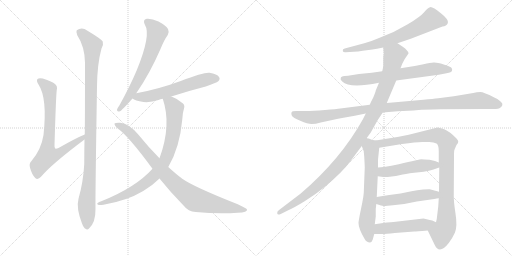
t = 0.00 s
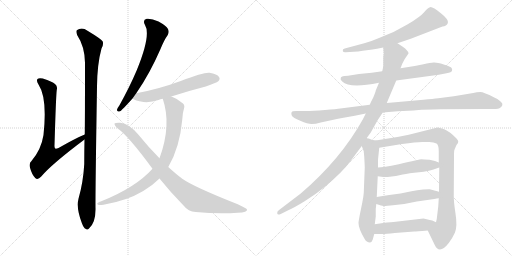
t = 2.62 s
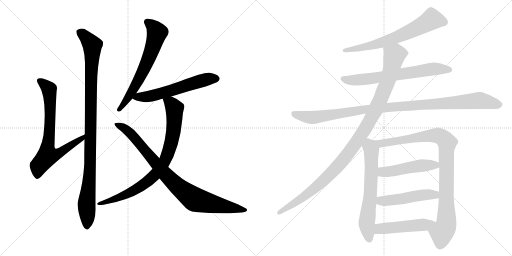
t = 5.23 s
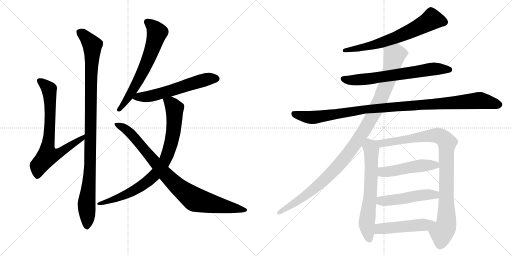
t = 7.85 s
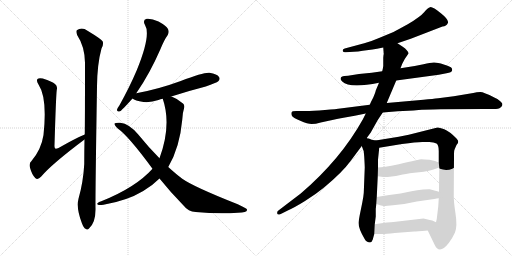
t = 10.46 s
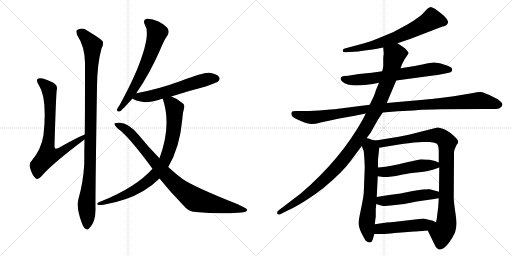
t = 13.08 s

The animated SVG that drew these frames (rendered in a browser with its animation timeline set to each time). Animation: 15 CSS @keyframes rules; one cycle of 13.08 s.

<svg version="1.1" viewBox="0 0 2048 1024" xmlns="http://www.w3.org/2000/svg">
  <g stroke="lightgray" stroke-dasharray="1,1" stroke-width="1" transform="scale(4, 4)">
    <line x1="0" y1="0" x2="256" y2="256"></line>
    <line x1="256" y1="0" x2="0" y2="256"></line>
    <line x1="128" y1="0" x2="128" y2="256"></line>
    <line x1="0" y1="128" x2="256" y2="128"></line>
    <line x1="256" y1="0" x2="512" y2="256"></line>
    <line x1="512" y1="0" x2="256" y2="256"></line>
    <line x1="384" y1="0" x2="384" y2="256"></line>
    <line x1="256" y1="128" x2="512" y2="128"></line>
  </g>
<g transform="scale(1, -1) translate(0, -850)">
   <style type="text/css">
    @keyframes keyframes0 {
      from {
       stroke: black;
       stroke-dashoffset: 745;
       stroke-width: 128;
       }
       71% {
       animation-timing-function: step-end;
       stroke: black;
       stroke-dashoffset: 0;
       stroke-width: 128;
       }
       to {
       stroke: black;
       stroke-width: 1024;
       }
       }
       #make-me-a-hanzi-animation-0 {
         animation: keyframes0 0.856283s both;
         animation-delay: 0.000000s;
         animation-timing-function: linear;
       }
    @keyframes keyframes1 {
      from {
       stroke: black;
       stroke-dashoffset: 1053;
       stroke-width: 128;
       }
       77% {
       animation-timing-function: step-end;
       stroke: black;
       stroke-dashoffset: 0;
       stroke-width: 128;
       }
       to {
       stroke: black;
       stroke-width: 1024;
       }
       }
       #make-me-a-hanzi-animation-1 {
         animation: keyframes1 1.106934s both;
         animation-delay: 0.856283s;
         animation-timing-function: linear;
       }
    @keyframes keyframes2 {
      from {
       stroke: black;
       stroke-dashoffset: 659;
       stroke-width: 128;
       }
       68% {
       animation-timing-function: step-end;
       stroke: black;
       stroke-dashoffset: 0;
       stroke-width: 128;
       }
       to {
       stroke: black;
       stroke-width: 1024;
       }
       }
       #make-me-a-hanzi-animation-2 {
         animation: keyframes2 0.786296s both;
         animation-delay: 1.963216s;
         animation-timing-function: linear;
       }
    @keyframes keyframes3 {
      from {
       stroke: black;
       stroke-dashoffset: 594;
       stroke-width: 128;
       }
       66% {
       animation-timing-function: step-end;
       stroke: black;
       stroke-dashoffset: 0;
       stroke-width: 128;
       }
       to {
       stroke: black;
       stroke-width: 1024;
       }
       }
       #make-me-a-hanzi-animation-3 {
         animation: keyframes3 0.733398s both;
         animation-delay: 2.749512s;
         animation-timing-function: linear;
       }
    @keyframes keyframes4 {
      from {
       stroke: black;
       stroke-dashoffset: 845;
       stroke-width: 128;
       }
       73% {
       animation-timing-function: step-end;
       stroke: black;
       stroke-dashoffset: 0;
       stroke-width: 128;
       }
       to {
       stroke: black;
       stroke-width: 1024;
       }
       }
       #make-me-a-hanzi-animation-4 {
         animation: keyframes4 0.937663s both;
         animation-delay: 3.482910s;
         animation-timing-function: linear;
       }
    @keyframes keyframes5 {
      from {
       stroke: black;
       stroke-dashoffset: 904;
       stroke-width: 128;
       }
       75% {
       animation-timing-function: step-end;
       stroke: black;
       stroke-dashoffset: 0;
       stroke-width: 128;
       }
       to {
       stroke: black;
       stroke-width: 1024;
       }
       }
       #make-me-a-hanzi-animation-5 {
         animation: keyframes5 0.985677s both;
         animation-delay: 4.420573s;
         animation-timing-function: linear;
       }
    @keyframes keyframes6 {
      from {
       stroke: black;
       stroke-dashoffset: 679;
       stroke-width: 128;
       }
       69% {
       animation-timing-function: step-end;
       stroke: black;
       stroke-dashoffset: 0;
       stroke-width: 128;
       }
       to {
       stroke: black;
       stroke-width: 1024;
       }
       }
       #make-me-a-hanzi-animation-6 {
         animation: keyframes6 0.802572s both;
         animation-delay: 5.406250s;
         animation-timing-function: linear;
       }
    @keyframes keyframes7 {
      from {
       stroke: black;
       stroke-dashoffset: 686;
       stroke-width: 128;
       }
       69% {
       animation-timing-function: step-end;
       stroke: black;
       stroke-dashoffset: 0;
       stroke-width: 128;
       }
       to {
       stroke: black;
       stroke-width: 1024;
       }
       }
       #make-me-a-hanzi-animation-7 {
         animation: keyframes7 0.808268s both;
         animation-delay: 6.208822s;
         animation-timing-function: linear;
       }
    @keyframes keyframes8 {
      from {
       stroke: black;
       stroke-dashoffset: 1085;
       stroke-width: 128;
       }
       78% {
       animation-timing-function: step-end;
       stroke: black;
       stroke-dashoffset: 0;
       stroke-width: 128;
       }
       to {
       stroke: black;
       stroke-width: 1024;
       }
       }
       #make-me-a-hanzi-animation-8 {
         animation: keyframes8 1.132975s both;
         animation-delay: 7.017090s;
         animation-timing-function: linear;
       }
    @keyframes keyframes9 {
      from {
       stroke: black;
       stroke-dashoffset: 1103;
       stroke-width: 128;
       }
       78% {
       animation-timing-function: step-end;
       stroke: black;
       stroke-dashoffset: 0;
       stroke-width: 128;
       }
       to {
       stroke: black;
       stroke-width: 1024;
       }
       }
       #make-me-a-hanzi-animation-9 {
         animation: keyframes9 1.147624s both;
         animation-delay: 8.150065s;
         animation-timing-function: linear;
       }
    @keyframes keyframes10 {
      from {
       stroke: black;
       stroke-dashoffset: 657;
       stroke-width: 128;
       }
       68% {
       animation-timing-function: step-end;
       stroke: black;
       stroke-dashoffset: 0;
       stroke-width: 128;
       }
       to {
       stroke: black;
       stroke-width: 1024;
       }
       }
       #make-me-a-hanzi-animation-10 {
         animation: keyframes10 0.784668s both;
         animation-delay: 9.297689s;
         animation-timing-function: linear;
       }
    @keyframes keyframes11 {
      from {
       stroke: black;
       stroke-dashoffset: 959;
       stroke-width: 128;
       }
       76% {
       animation-timing-function: step-end;
       stroke: black;
       stroke-dashoffset: 0;
       stroke-width: 128;
       }
       to {
       stroke: black;
       stroke-width: 1024;
       }
       }
       #make-me-a-hanzi-animation-11 {
         animation: keyframes11 1.030436s both;
         animation-delay: 10.082357s;
         animation-timing-function: linear;
       }
    @keyframes keyframes12 {
      from {
       stroke: black;
       stroke-dashoffset: 497;
       stroke-width: 128;
       }
       62% {
       animation-timing-function: step-end;
       stroke: black;
       stroke-dashoffset: 0;
       stroke-width: 128;
       }
       to {
       stroke: black;
       stroke-width: 1024;
       }
       }
       #make-me-a-hanzi-animation-12 {
         animation: keyframes12 0.654460s both;
         animation-delay: 11.112793s;
         animation-timing-function: linear;
       }
    @keyframes keyframes13 {
      from {
       stroke: black;
       stroke-dashoffset: 498;
       stroke-width: 128;
       }
       62% {
       animation-timing-function: step-end;
       stroke: black;
       stroke-dashoffset: 0;
       stroke-width: 128;
       }
       to {
       stroke: black;
       stroke-width: 1024;
       }
       }
       #make-me-a-hanzi-animation-13 {
         animation: keyframes13 0.655273s both;
         animation-delay: 11.767253s;
         animation-timing-function: linear;
       }
    @keyframes keyframes14 {
      from {
       stroke: black;
       stroke-dashoffset: 498;
       stroke-width: 128;
       }
       62% {
       animation-timing-function: step-end;
       stroke: black;
       stroke-dashoffset: 0;
       stroke-width: 128;
       }
       to {
       stroke: black;
       stroke-width: 1024;
       }
       }
       #make-me-a-hanzi-animation-14 {
         animation: keyframes14 0.655273s both;
         animation-delay: 12.422526s;
         animation-timing-function: linear;
       }
</style>
<path d="M 339 312 Q 306 299 234 258 Q 224 254 221 256 Q 217 259 218 270 Q 224 469 227 490 Q 231 506 220 514 Q 210 524 171 536 Q 155 539 150 534 Q 144 528 154 512 Q 190 458 174 310 Q 165 252 126 206 Q 114 196 121 176 Q 128 151 141 138 Q 151 129 164 143 Q 207 194 338 292 C 362 310 367 324 339 312 Z" fill="lightgray"></path> 
<path d="M 314 55 Q 304 18 328 -44 Q 335 -62 342 -65 Q 349 -72 356 -64 Q 383 -40 382 16 Q 381 64 388 504 Q 389 595 406 656 Q 415 671 411 684 Q 405 694 350 727 Q 328 743 307 729 Q 303 723 309 709 Q 339 664 340 599 Q 340 368 339 312 L 338 292 Q 337 246 337 194 Q 333 121 314 55 Z" fill="lightgray"></path> 
<path d="M 545 477 Q 599 555 642 654 Q 657 691 671 710 Q 678 722 672 734 Q 665 747 634 764 Q 606 777 587 775 Q 569 771 580 750 Q 605 711 547 569 Q 519 503 478 429 Q 469 417 468 411 Q 467 401 480 405 Q 487 408 530 456 L 545 477 Z" fill="lightgray"></path> 
<path d="M 685 464 Q 749 485 823 504 Q 866 519 873 525 Q 882 534 876 542 Q 869 554 838 559 Q 816 562 723 526 Q 633 493 545 477 C 516 471 507 470 530 456 Q 539 447 574 442 Q 602 439 634 450 Q 641 453 651 455 L 685 464 Z" fill="lightgray"></path> 
<path d="M 673 182 Q 719 260 729 371 Q 730 399 736 416 Q 740 429 732 436 Q 711 455 688 463 Q 687 464 685 464 C 657 475 643 481 651 455 Q 687 350 638 217 L 610 175 Q 543 100 405 45 Q 395 42 391 38 Q 385 34 395 30 Q 401 29 414 31 Q 508 47 573 86 Q 610 108 638 136 L 673 182 Z" fill="lightgray"></path> 
<path d="M 638 136 Q 681 82 736 26 Q 752 4 783 2 Q 876 -7 951 -1 Q 991 0 988 12 Q 988 16 951 33 Q 774 103 729 135 Q 705 153 673 182 L 638 217 Q 595 260 553 312 Q 517 355 481 359 Q 462 360 458 356 Q 457 349 471 336 Q 514 306 610 175 L 638 136 Z" fill="lightgray"></path> 
<path d="M 1590 677 L 1643 695 L 1770 744 Q 1786 745 1791.5 758 Q 1797 771 1763.5 797.5 Q 1730 824 1720.5 821.5 Q 1711 819 1696.5 801.5 Q 1682 784 1631 753 Q 1589 730 1574 722 L 1516 698 Q 1489 686 1457 677 L 1379 656 Q 1370 655 1371 646 Q 1373 640 1383 641 L 1415 643 Q 1432 643 1451 647 L 1490 652 Q 1493 652 1508 655 L 1533 660 L 1590 677 Z" fill="lightgray"></path> 
<path d="M 1585 528 L 1755 551 L 1786 557 Q 1807 561 1808 567 Q 1810 572 1806.5 578 Q 1803 584 1775 592.5 Q 1747 601 1734.5 600 Q 1722 599 1694 593 L 1659 586 L 1602 577 L 1529 565 L 1487 559 L 1436 554 L 1392 547 L 1378 546 Q 1364 544 1363 538 Q 1360 532 1369 524 Q 1398 495 1516 519 L 1585 528 Z" fill="lightgray"></path> 
<path d="M 1531 400 L 1591 405 Q 1612 406 1633 407 Q 1654 408 1674.5 410 Q 1695 412 1763 413 L 1940 414 L 1973 414 Q 1996 414 2002 420 Q 2007 423 2009.5 430 Q 2012 437 2001 445 Q 1990 456 1977 460 Q 1935 482 1921 482 Q 1907 482 1893 478 L 1815 465 L 1753 457 Q 1733 455 1694 451 L 1547 438 L 1479 431 L 1361 416 Q 1348 414 1299.5 410 Q 1251 406 1222 406 L 1185 406 Q 1168 406 1166 400.5 Q 1164 395 1167.5 387.5 Q 1171 380 1201 367 Q 1231 354 1246.5 354 Q 1262 354 1283 360 L 1329 370 Q 1353 376 1374 379 L 1419 387 L 1463 396 L 1531 400 Z" fill="lightgray"></path> 
<path d="M 1467 298 L 1483 320 L 1511 370 L 1531 400 L 1547 438 L 1585 528 L 1602 577 L 1609 595 L 1619 614 L 1634 636 Q 1635 641 1627 649 Q 1622 657 1611 663 L 1590 677 C 1565 694 1531 690 1533 660 L 1535 633 L 1534 630 L 1533 619 L 1533 586 L 1531 574 Q 1529 566 1529 565 L 1516 519 L 1503 488 Q 1503 484 1493 460 Q 1480 435 1479 431 L 1463 396 L 1451 372 Q 1362 212 1203 76 L 1115 9 Q 1107 4 1109 -4 Q 1110 -11 1123 -6 L 1155 10 Q 1178 20 1220 46 Q 1262 72 1296 100 Q 1369 160 1403 207 L 1447 266 L 1467 298 Z" fill="lightgray"></path> 
<path d="M 1455 242 L 1456 234 L 1457 222 Q 1459 186 1459 180 L 1455 78 Q 1454 64 1449 39 L 1439 -10 Q 1434 -37 1434 -42 Q 1434 -64 1458 -105 Q 1466 -120 1480 -120 Q 1488 -118 1491 -108 L 1497 -86 L 1499 -47 L 1503 -16 L 1503 15 L 1504 22 L 1505 34 L 1507 62 L 1511 145 L 1512 180 L 1512 210 Q 1512 212 1517 259 C 1520 285 1520 285 1503 288 L 1487 291 L 1475 296 Q 1471 296 1467 298 C 1438 307 1436 294 1447 266 L 1455 245 Q 1455 244 1455 242 Z" fill="lightgray"></path> 
<path d="M 1711 -72 L 1738 -128 Q 1757 -171 1795 -122 Q 1809 -104 1820 -80 Q 1830 -55 1822 -4 Q 1814 48 1815 69 L 1816 222 L 1816 236 Q 1816 250 1819 254 L 1826 270 Q 1833 278 1833 283 Q 1833 288 1826 296 Q 1799 324 1777 333 Q 1754 341 1750 340 L 1635 311 L 1595 303 L 1503 288 C 1473 283 1487 254 1517 259 L 1608 274 Q 1664 282 1689 282 L 1717 282 Q 1736 282 1746 276 Q 1755 270 1755 246 L 1755 200 L 1757 180 L 1756 83 L 1755 57 L 1753 24 L 1749 -9 Q 1748 -24 1744 -39 C 1738 -68 1698 -45 1711 -72 Z" fill="lightgray"></path> 
<path d="M 1511 145 L 1533 142 L 1551 142 Q 1586 146 1611 152 Q 1635 157 1676 161 Q 1716 165 1734 172 Q 1751 178 1757 180 C 1783 189 1783 189 1755 200 L 1740 206 L 1718 211 Q 1692 213 1686 213 Q 1680 213 1595 193 Q 1530 180 1512 180 C 1482 178 1481 149 1511 145 Z" fill="lightgray"></path> 
<path d="M 1505 34 L 1524 28 Q 1534 26 1542 26 Q 1548 28 1562 28 L 1617 34 L 1667 44 L 1737 54 Q 1748 56 1755 57 C 1785 62 1785 75 1756 83 L 1719 93 Q 1715 94 1692 92 Q 1669 90 1646 85 L 1602 76 L 1557 70 Q 1530 67 1507 62 C 1478 56 1476 43 1505 34 Z" fill="lightgray"></path> 
<path d="M 1497 -86 L 1529 -86 Q 1543 -86 1579 -82 L 1657 -76 Q 1663 -76 1711 -72 C 1741 -70 1771 -52 1744 -39 L 1729 -32 L 1719 -30 L 1694 -24 L 1574 -38 Q 1558 -38 1499 -47 C 1469 -51 1467 -86 1497 -86 Z" fill="lightgray"></path> 
      <clipPath id="make-me-a-hanzi-clip-0">
      <path d="M 339 312 Q 306 299 234 258 Q 224 254 221 256 Q 217 259 218 270 Q 224 469 227 490 Q 231 506 220 514 Q 210 524 171 536 Q 155 539 150 534 Q 144 528 154 512 Q 190 458 174 310 Q 165 252 126 206 Q 114 196 121 176 Q 128 151 141 138 Q 151 129 164 143 Q 207 194 338 292 C 362 310 367 324 339 312 Z" fill="lightgray"></path>
      </clipPath>
      <path clip-path="url(#make-me-a-hanzi-clip-0)" d="M 157 528 L 197 491 L 200 336 L 191 227 L 243 240 L 295 278 L 325 292 L 336 307 " fill="none" id="make-me-a-hanzi-animation-0" stroke-dasharray="617 1234" stroke-linecap="round"></path>

      <clipPath id="make-me-a-hanzi-clip-1">
      <path d="M 314 55 Q 304 18 328 -44 Q 335 -62 342 -65 Q 349 -72 356 -64 Q 383 -40 382 16 Q 381 64 388 504 Q 389 595 406 656 Q 415 671 411 684 Q 405 694 350 727 Q 328 743 307 729 Q 303 723 309 709 Q 339 664 340 599 Q 340 368 339 312 L 338 292 Q 337 246 337 194 Q 333 121 314 55 Z" fill="lightgray"></path>
      </clipPath>
      <path clip-path="url(#make-me-a-hanzi-clip-1)" d="M 318 723 L 347 699 L 369 669 L 361 196 L 346 36 L 348 -52 " fill="none" id="make-me-a-hanzi-animation-1" stroke-dasharray="925 1850" stroke-linecap="round"></path>

      <clipPath id="make-me-a-hanzi-clip-2">
      <path d="M 545 477 Q 599 555 642 654 Q 657 691 671 710 Q 678 722 672 734 Q 665 747 634 764 Q 606 777 587 775 Q 569 771 580 750 Q 605 711 547 569 Q 519 503 478 429 Q 469 417 468 411 Q 467 401 480 405 Q 487 408 530 456 L 545 477 Z" fill="lightgray"></path>
      </clipPath>
      <path clip-path="url(#make-me-a-hanzi-clip-2)" d="M 589 761 L 610 746 L 628 719 L 611 659 L 582 586 L 534 493 L 476 412 " fill="none" id="make-me-a-hanzi-animation-2" stroke-dasharray="531 1062" stroke-linecap="round"></path>

      <clipPath id="make-me-a-hanzi-clip-3">
      <path d="M 685 464 Q 749 485 823 504 Q 866 519 873 525 Q 882 534 876 542 Q 869 554 838 559 Q 816 562 723 526 Q 633 493 545 477 C 516 471 507 470 530 456 Q 539 447 574 442 Q 602 439 634 450 Q 641 453 651 455 L 685 464 Z" fill="lightgray"></path>
      </clipPath>
      <path clip-path="url(#make-me-a-hanzi-clip-3)" d="M 538 458 L 617 469 L 830 534 L 866 535 " fill="none" id="make-me-a-hanzi-animation-3" stroke-dasharray="466 932" stroke-linecap="round"></path>

      <clipPath id="make-me-a-hanzi-clip-4">
      <path d="M 673 182 Q 719 260 729 371 Q 730 399 736 416 Q 740 429 732 436 Q 711 455 688 463 Q 687 464 685 464 C 657 475 643 481 651 455 Q 687 350 638 217 L 610 175 Q 543 100 405 45 Q 395 42 391 38 Q 385 34 395 30 Q 401 29 414 31 Q 508 47 573 86 Q 610 108 638 136 L 673 182 Z" fill="lightgray"></path>
      </clipPath>
      <path clip-path="url(#make-me-a-hanzi-clip-4)" d="M 658 450 L 684 436 L 698 416 L 698 366 L 681 262 L 650 191 L 608 139 L 556 100 L 482 62 L 399 37 " fill="none" id="make-me-a-hanzi-animation-4" stroke-dasharray="717 1434" stroke-linecap="round"></path>

      <clipPath id="make-me-a-hanzi-clip-5">
      <path d="M 638 136 Q 681 82 736 26 Q 752 4 783 2 Q 876 -7 951 -1 Q 991 0 988 12 Q 988 16 951 33 Q 774 103 729 135 Q 705 153 673 182 L 638 217 Q 595 260 553 312 Q 517 355 481 359 Q 462 360 458 356 Q 457 349 471 336 Q 514 306 610 175 L 638 136 Z" fill="lightgray"></path>
      </clipPath>
      <path clip-path="url(#make-me-a-hanzi-clip-5)" d="M 463 353 L 503 334 L 522 317 L 684 129 L 779 52 L 982 10 " fill="none" id="make-me-a-hanzi-animation-5" stroke-dasharray="776 1552" stroke-linecap="round"></path>

      <clipPath id="make-me-a-hanzi-clip-6">
      <path d="M 1590 677 L 1643 695 L 1770 744 Q 1786 745 1791.5 758 Q 1797 771 1763.5 797.5 Q 1730 824 1720.5 821.5 Q 1711 819 1696.5 801.5 Q 1682 784 1631 753 Q 1589 730 1574 722 L 1516 698 Q 1489 686 1457 677 L 1379 656 Q 1370 655 1371 646 Q 1373 640 1383 641 L 1415 643 Q 1432 643 1451 647 L 1490 652 Q 1493 652 1508 655 L 1533 660 L 1590 677 Z" fill="lightgray"></path>
      </clipPath>
      <path clip-path="url(#make-me-a-hanzi-clip-6)" d="M 1776 762 L 1727 773 L 1681 745 L 1576 697 L 1499 671 L 1379 648 " fill="none" id="make-me-a-hanzi-animation-6" stroke-dasharray="551 1102" stroke-linecap="round"></path>

      <clipPath id="make-me-a-hanzi-clip-7">
      <path d="M 1585 528 L 1755 551 L 1786 557 Q 1807 561 1808 567 Q 1810 572 1806.5 578 Q 1803 584 1775 592.5 Q 1747 601 1734.5 600 Q 1722 599 1694 593 L 1659 586 L 1602 577 L 1529 565 L 1487 559 L 1436 554 L 1392 547 L 1378 546 Q 1364 544 1363 538 Q 1360 532 1369 524 Q 1398 495 1516 519 L 1585 528 Z" fill="lightgray"></path>
      </clipPath>
      <path clip-path="url(#make-me-a-hanzi-clip-7)" d="M 1373 534 L 1394 529 L 1480 534 L 1739 575 L 1799 571 " fill="none" id="make-me-a-hanzi-animation-7" stroke-dasharray="558 1116" stroke-linecap="round"></path>

      <clipPath id="make-me-a-hanzi-clip-8">
      <path d="M 1531 400 L 1591 405 Q 1612 406 1633 407 Q 1654 408 1674.5 410 Q 1695 412 1763 413 L 1940 414 L 1973 414 Q 1996 414 2002 420 Q 2007 423 2009.5 430 Q 2012 437 2001 445 Q 1990 456 1977 460 Q 1935 482 1921 482 Q 1907 482 1893 478 L 1815 465 L 1753 457 Q 1733 455 1694 451 L 1547 438 L 1479 431 L 1361 416 Q 1348 414 1299.5 410 Q 1251 406 1222 406 L 1185 406 Q 1168 406 1166 400.5 Q 1164 395 1167.5 387.5 Q 1171 380 1201 367 Q 1231 354 1246.5 354 Q 1262 354 1283 360 L 1329 370 Q 1353 376 1374 379 L 1419 387 L 1463 396 L 1531 400 Z" fill="lightgray"></path>
      </clipPath>
      <path clip-path="url(#make-me-a-hanzi-clip-8)" d="M 1174 395 L 1250 380 L 1459 413 L 1916 448 L 1996 432 " fill="none" id="make-me-a-hanzi-animation-8" stroke-dasharray="957 1914" stroke-linecap="round"></path>

      <clipPath id="make-me-a-hanzi-clip-9">
      <path d="M 1467 298 L 1483 320 L 1511 370 L 1531 400 L 1547 438 L 1585 528 L 1602 577 L 1609 595 L 1619 614 L 1634 636 Q 1635 641 1627 649 Q 1622 657 1611 663 L 1590 677 C 1565 694 1531 690 1533 660 L 1535 633 L 1534 630 L 1533 619 L 1533 586 L 1531 574 Q 1529 566 1529 565 L 1516 519 L 1503 488 Q 1503 484 1493 460 Q 1480 435 1479 431 L 1463 396 L 1451 372 Q 1362 212 1203 76 L 1115 9 Q 1107 4 1109 -4 Q 1110 -11 1123 -6 L 1155 10 Q 1178 20 1220 46 Q 1262 72 1296 100 Q 1369 160 1403 207 L 1447 266 L 1467 298 Z" fill="lightgray"></path>
      </clipPath>
      <path clip-path="url(#make-me-a-hanzi-clip-9)" d="M 1621 637 L 1578 629 L 1553 533 L 1503 411 L 1458 330 L 1372 209 L 1302 135 L 1231 74 L 1117 0 " fill="none" id="make-me-a-hanzi-animation-9" stroke-dasharray="975 1950" stroke-linecap="round"></path>

      <clipPath id="make-me-a-hanzi-clip-10">
      <path d="M 1455 242 L 1456 234 L 1457 222 Q 1459 186 1459 180 L 1455 78 Q 1454 64 1449 39 L 1439 -10 Q 1434 -37 1434 -42 Q 1434 -64 1458 -105 Q 1466 -120 1480 -120 Q 1488 -118 1491 -108 L 1497 -86 L 1499 -47 L 1503 -16 L 1503 15 L 1504 22 L 1505 34 L 1507 62 L 1511 145 L 1512 180 L 1512 210 Q 1512 212 1517 259 C 1520 285 1520 285 1503 288 L 1487 291 L 1475 296 Q 1471 296 1467 298 C 1438 307 1436 294 1447 266 L 1455 245 Q 1455 244 1455 242 Z" fill="lightgray"></path>
      </clipPath>
      <path clip-path="url(#make-me-a-hanzi-clip-10)" d="M 1469 289 L 1486 251 L 1482 84 L 1467 -44 L 1477 -107 " fill="none" id="make-me-a-hanzi-animation-10" stroke-dasharray="529 1058" stroke-linecap="round"></path>

      <clipPath id="make-me-a-hanzi-clip-11">
      <path d="M 1711 -72 L 1738 -128 Q 1757 -171 1795 -122 Q 1809 -104 1820 -80 Q 1830 -55 1822 -4 Q 1814 48 1815 69 L 1816 222 L 1816 236 Q 1816 250 1819 254 L 1826 270 Q 1833 278 1833 283 Q 1833 288 1826 296 Q 1799 324 1777 333 Q 1754 341 1750 340 L 1635 311 L 1595 303 L 1503 288 C 1473 283 1487 254 1517 259 L 1608 274 Q 1664 282 1689 282 L 1717 282 Q 1736 282 1746 276 Q 1755 270 1755 246 L 1755 200 L 1757 180 L 1756 83 L 1755 57 L 1753 24 L 1749 -9 Q 1748 -24 1744 -39 C 1738 -68 1698 -45 1711 -72 Z" fill="lightgray"></path>
      </clipPath>
      <path clip-path="url(#make-me-a-hanzi-clip-11)" d="M 1511 286 L 1520 278 L 1537 277 L 1676 302 L 1751 308 L 1784 286 L 1786 -34 L 1783 -56 L 1767 -84 L 1761 -127 " fill="none" id="make-me-a-hanzi-animation-11" stroke-dasharray="831 1662" stroke-linecap="round"></path>

      <clipPath id="make-me-a-hanzi-clip-12">
      <path d="M 1511 145 L 1533 142 L 1551 142 Q 1586 146 1611 152 Q 1635 157 1676 161 Q 1716 165 1734 172 Q 1751 178 1757 180 C 1783 189 1783 189 1755 200 L 1740 206 L 1718 211 Q 1692 213 1686 213 Q 1680 213 1595 193 Q 1530 180 1512 180 C 1482 178 1481 149 1511 145 Z" fill="lightgray"></path>
      </clipPath>
      <path clip-path="url(#make-me-a-hanzi-clip-12)" d="M 1516 174 L 1538 162 L 1687 188 L 1741 190 L 1750 184 " fill="none" id="make-me-a-hanzi-animation-12" stroke-dasharray="369 738" stroke-linecap="round"></path>

      <clipPath id="make-me-a-hanzi-clip-13">
      <path d="M 1505 34 L 1524 28 Q 1534 26 1542 26 Q 1548 28 1562 28 L 1617 34 L 1667 44 L 1737 54 Q 1748 56 1755 57 C 1785 62 1785 75 1756 83 L 1719 93 Q 1715 94 1692 92 Q 1669 90 1646 85 L 1602 76 L 1557 70 Q 1530 67 1507 62 C 1478 56 1476 43 1505 34 Z" fill="lightgray"></path>
      </clipPath>
      <path clip-path="url(#make-me-a-hanzi-clip-13)" d="M 1512 41 L 1703 72 L 1733 72 L 1750 64 " fill="none" id="make-me-a-hanzi-animation-13" stroke-dasharray="370 740" stroke-linecap="round"></path>

      <clipPath id="make-me-a-hanzi-clip-14">
      <path d="M 1497 -86 L 1529 -86 Q 1543 -86 1579 -82 L 1657 -76 Q 1663 -76 1711 -72 C 1741 -70 1771 -52 1744 -39 L 1729 -32 L 1719 -30 L 1694 -24 L 1574 -38 Q 1558 -38 1499 -47 C 1469 -51 1467 -86 1497 -86 Z" fill="lightgray"></path>
      </clipPath>
      <path clip-path="url(#make-me-a-hanzi-clip-14)" d="M 1502 -80 L 1516 -67 L 1533 -63 L 1737 -43 " fill="none" id="make-me-a-hanzi-animation-14" stroke-dasharray="370 740" stroke-linecap="round"></path>

</g>
</svg>
